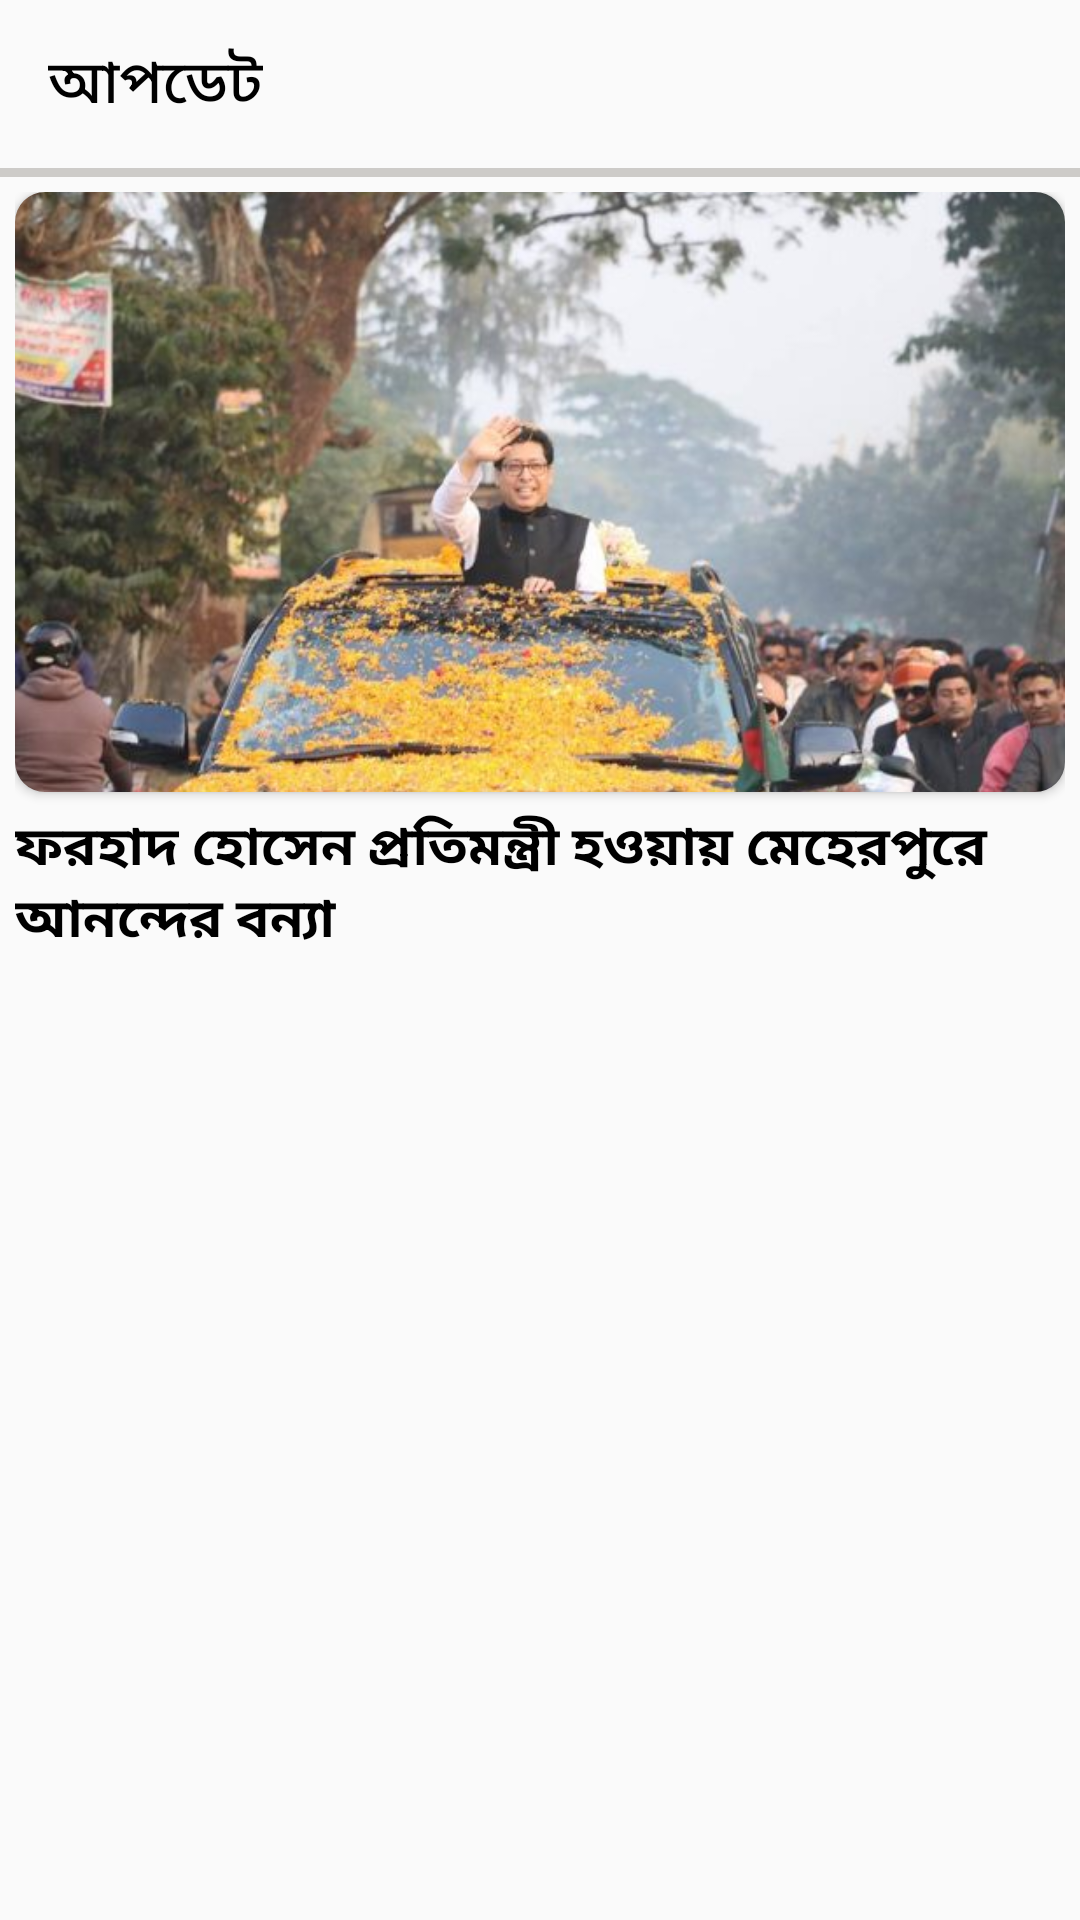

Reconstruct the res/layout file that produces this screen, plus the resources it refers to.
<!-- AndroidManifest.xml: application theme Theme.ForhadHossainMP -->
<!-- res/layout/activity_post_details.xml -->
<?xml version="1.0" encoding="utf-8"?>
<LinearLayout xmlns:android="http://schemas.android.com/apk/res/android"
    xmlns:app="http://schemas.android.com/apk/res-auto"
    xmlns:tools="http://schemas.android.com/tools"
    android:layout_width="match_parent"
    android:layout_height="match_parent"
    android:orientation="vertical"
    tools:context=".PostDetailsActivity">

    <androidx.appcompat.widget.Toolbar
        android:id="@+id/custom_toolbar"
        android:layout_width="match_parent"
        android:layout_height="wrap_content"
        app:title="@string/news_and_updates"
        app:titleTextColor="@color/black" />
    <View
        android:layout_width="match_parent"
        android:layout_height="3dp"
        android:background="@color/gray"
        />

    <ScrollView
        android:layout_width="match_parent"
        android:layout_height="wrap_content"
        >
        <LinearLayout
            android:layout_width="match_parent"
            android:layout_height="wrap_content"
            android:orientation="vertical"
            android:layout_margin="5dp"
            >



            <com.google.android.material.imageview.ShapeableImageView
                android:id="@+id/postImg"
                android:layout_width="match_parent"
                android:layout_height="200dp"
                android:src="@drawable/feature_image1"
                android:scaleType="centerCrop"
                app:shapeAppearance="@style/RoundShapeImg"
                android:elevation="2dp"
                />

            <TextView
                android:id="@+id/postTitle"
                android:layout_width="match_parent"
                android:layout_height="wrap_content"
                android:text="ফরহাদ হোসেন প্রতিমন্ত্রী হওয়ায় মেহেরপুরে আনন্দের বন্যা"
                android:layout_marginVertical="5dp"
                android:textSize="18sp"
                android:textColor="@color/black"
                android:textStyle="bold"
                />

            <TextView
                android:id="@+id/postDetails"
                android:layout_width="match_parent"
                android:layout_height="wrap_content"
                android:layout_marginVertical="10dp"
                android:textColor="@color/black"
                android:textSize="14sp"
                />

        </LinearLayout>


    </ScrollView>


</LinearLayout>
<!-- resources referenced by this layout -->
<resources>
  <color name="black">#FF000000</color>
  <color name="gray">#CDCBC8</color>
  <!-- drawable feature_image1: jpg bitmap (drawable, 58010 bytes) -->
  <string name="news_and_updates">আপডেট</string>
  <style name="RoundShapeImg">
          <item name="cornerSize">10dp</item>
          <item name="cornerFamily">rounded</item>
      </style>
  <style name="Theme.ForhadHossainMP" parent="Theme.AppCompat.Light.NoActionBar">
          
          <item name="colorPrimary">@color/green_dark</item>
          <item name="colorPrimaryVariant">@color/green</item>
          <item name="colorOnPrimary">@color/white</item>
          
          <item name="colorSecondary">@color/teal_200</item>
          <item name="colorSecondaryVariant">@color/teal_700</item>
          <item name="colorOnSecondary">@color/black</item>
          
  
          
      </style>
  <color name="green_dark">#229127</color>
  <color name="green">#00B324</color>
  <color name="white">#FFFFFFFF</color>
  <color name="teal_200">#FF03DAC5</color>
  <color name="teal_700">#FF018786</color>
</resources>
